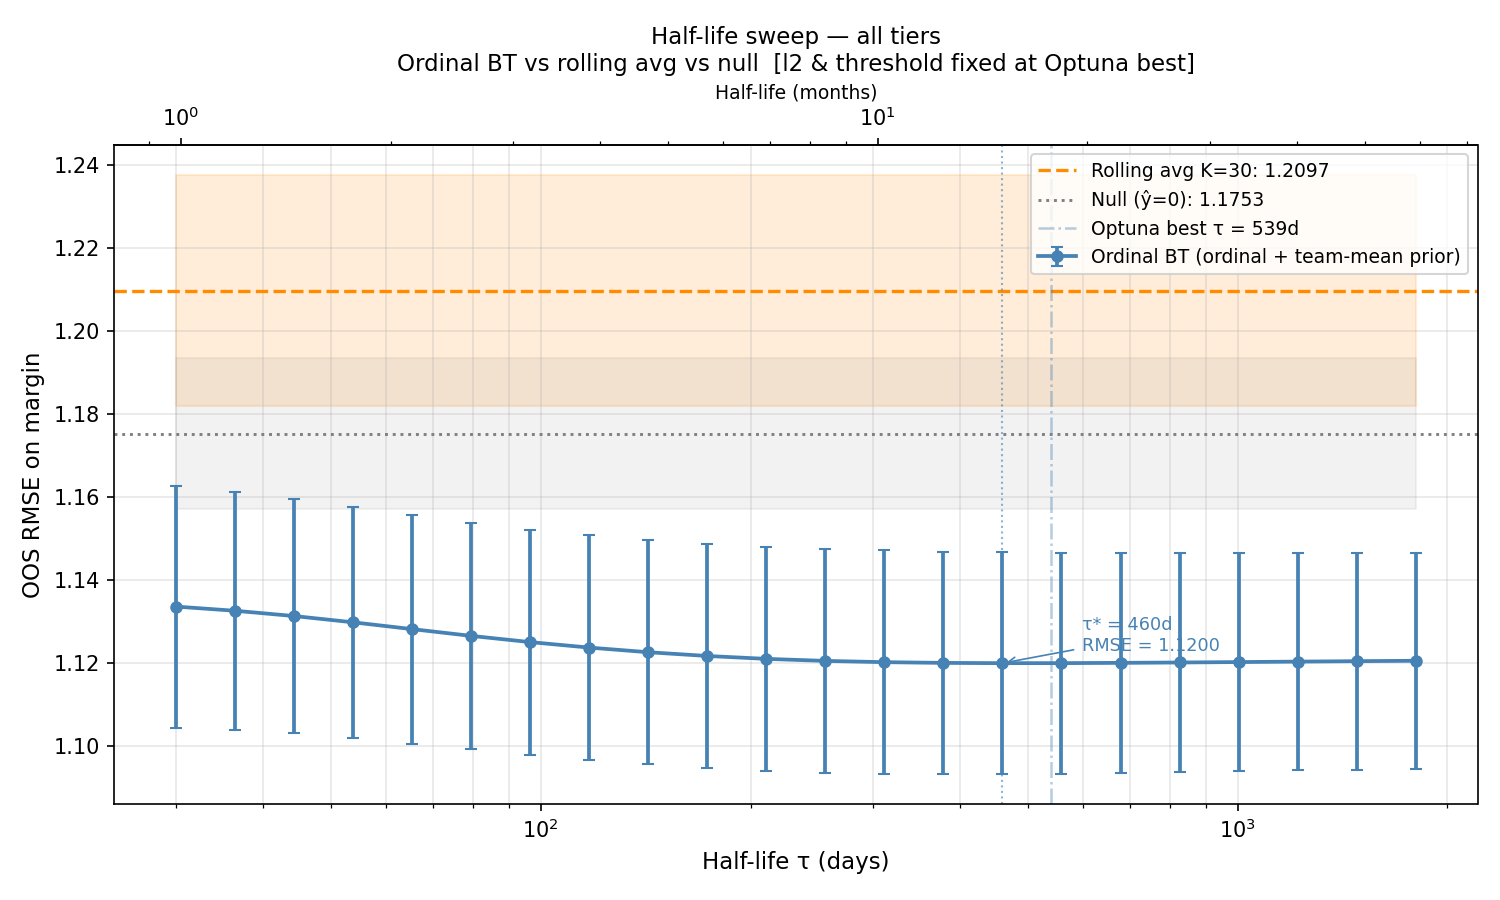

The data file committed next to this chart (first rows):
tau, bt_mean, bt_se, null_mean, null_se, rolling_mean, rolling_se
30, 1.134, 0.02916, 1.175, 0.01818, 1.21, 0.02786
36.46, 1.133, 0.02871, 1.175, 0.01818, 1.21, 0.02786
44.31, 1.131, 0.02827, 1.175, 0.01818, 1.21, 0.02786
53.84, 1.13, 0.02788, 1.175, 0.01818, 1.21, 0.02786
65.44, 1.128, 0.02756, 1.175, 0.01818, 1.21, 0.02786
79.52, 1.127, 0.0273, 1.175, 0.01818, 1.21, 0.02786
96.64, 1.125, 0.02711, 1.175, 0.01818, 1.21, 0.02786
117.4, 1.124, 0.027, 1.175, 0.01818, 1.21, 0.02786
142.7, 1.123, 0.02696, 1.175, 0.01818, 1.21, 0.02786
173.5, 1.122, 0.02697, 1.175, 0.01818, 1.21, 0.02786
210.8, 1.121, 0.02697, 1.175, 0.01818, 1.21, 0.02786
256.2, 1.121, 0.02695, 1.175, 0.01818, 1.21, 0.02786
311.3, 1.12, 0.02689, 1.175, 0.01818, 1.21, 0.02786
378.3, 1.12, 0.02681, 1.175, 0.01818, 1.21, 0.02786
459.8, 1.12, 0.0267, 1.175, 0.01818, 1.21, 0.02786
558.8, 1.12, 0.02659, 1.175, 0.01818, 1.21, 0.02786
679.1, 1.12, 0.02647, 1.175, 0.01818, 1.21, 0.02786
825.2, 1.12, 0.02637, 1.175, 0.01818, 1.21, 0.02786
1003, 1.12, 0.02627, 1.175, 0.01818, 1.21, 0.02786
1219, 1.12, 0.02618, 1.175, 0.01818, 1.21, 0.02786
1481, 1.12, 0.0261, 1.175, 0.01818, 1.21, 0.02786
1800, 1.121, 0.02604, 1.175, 0.01818, 1.21, 0.02786
